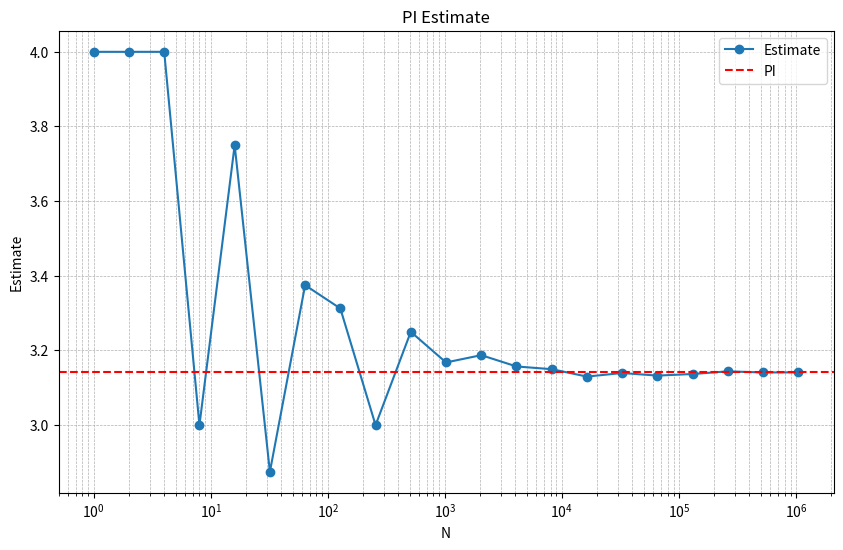

The matplotlib source for this figure:
import numpy as np
import matplotlib.pyplot as plt

Ns = [2**k for k in range(21)]

estimates = []

for N in Ns:
    x = np.random.rand(N)
    y = np.random.rand(N)
    inside = np.sum(x**2 + y**2 <= 1)
    pi_estimate = 4 * inside / N
    estimates.append(pi_estimate)

plt.figure(figsize=(10, 6))
plt.plot(Ns, estimates, marker="o", linestyle="-", label="Estimate")
plt.axhline(np.pi, color="red", linestyle="--", label="PI")

plt.xscale("log")
plt.xlabel("N")
plt.ylabel("Estimate")
plt.title("PI Estimate")
plt.legend()
plt.grid(True, which="both", linestyle="--", linewidth=0.5)
plt.show()
